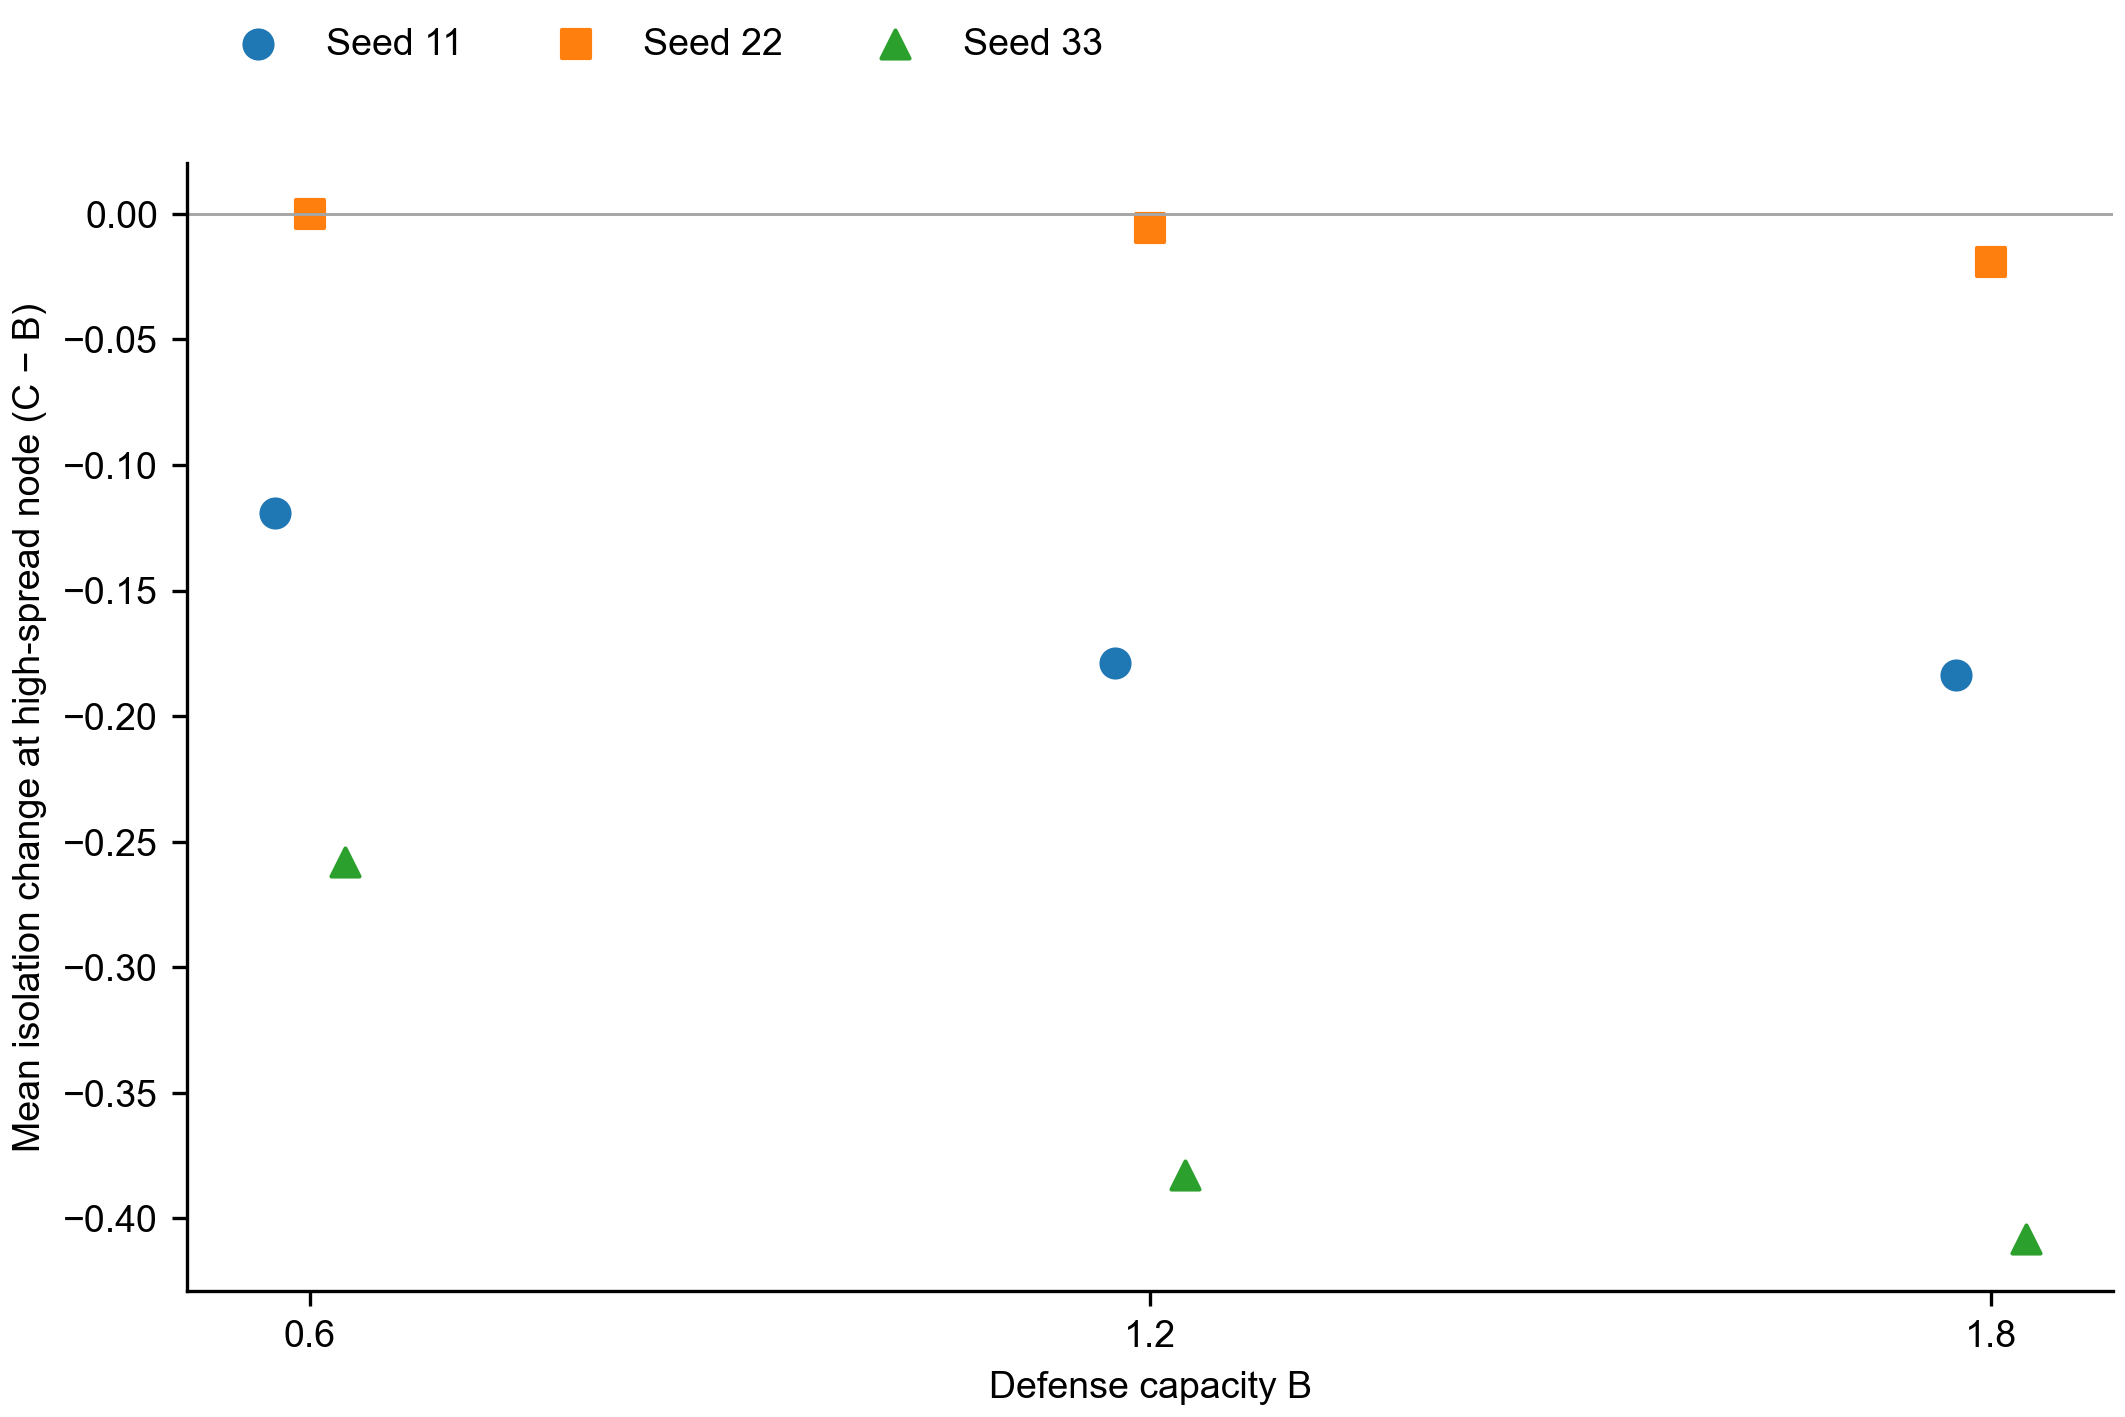

The data file committed next to this chart (first rows):
seed, B, separated, business_cost, change
11, 0.6, 0.1192, 2.645621478031692e-16, -0.1192
11, 1.2, 0.1787, 1.9804659181946334e-16, -0.1787
11, 1.8, 0.1837, 2.1163458787846278e-17, -0.1837
22, 0.6, 2.8069839310317843e-16, 2.8067074163160056e-16, -2.765147157786548e-20
22, 1.2, 0.005417, 0.0, -0.005417
22, 1.8, 0.01916, 6.29583217478783e-17, -0.01916
33, 0.6, 0.2581, 2.0029749197796528e-16, -0.2581
33, 1.2, 0.3895, 0.006834, -0.3827
33, 1.8, 0.4222, 0.01388, -0.4084
